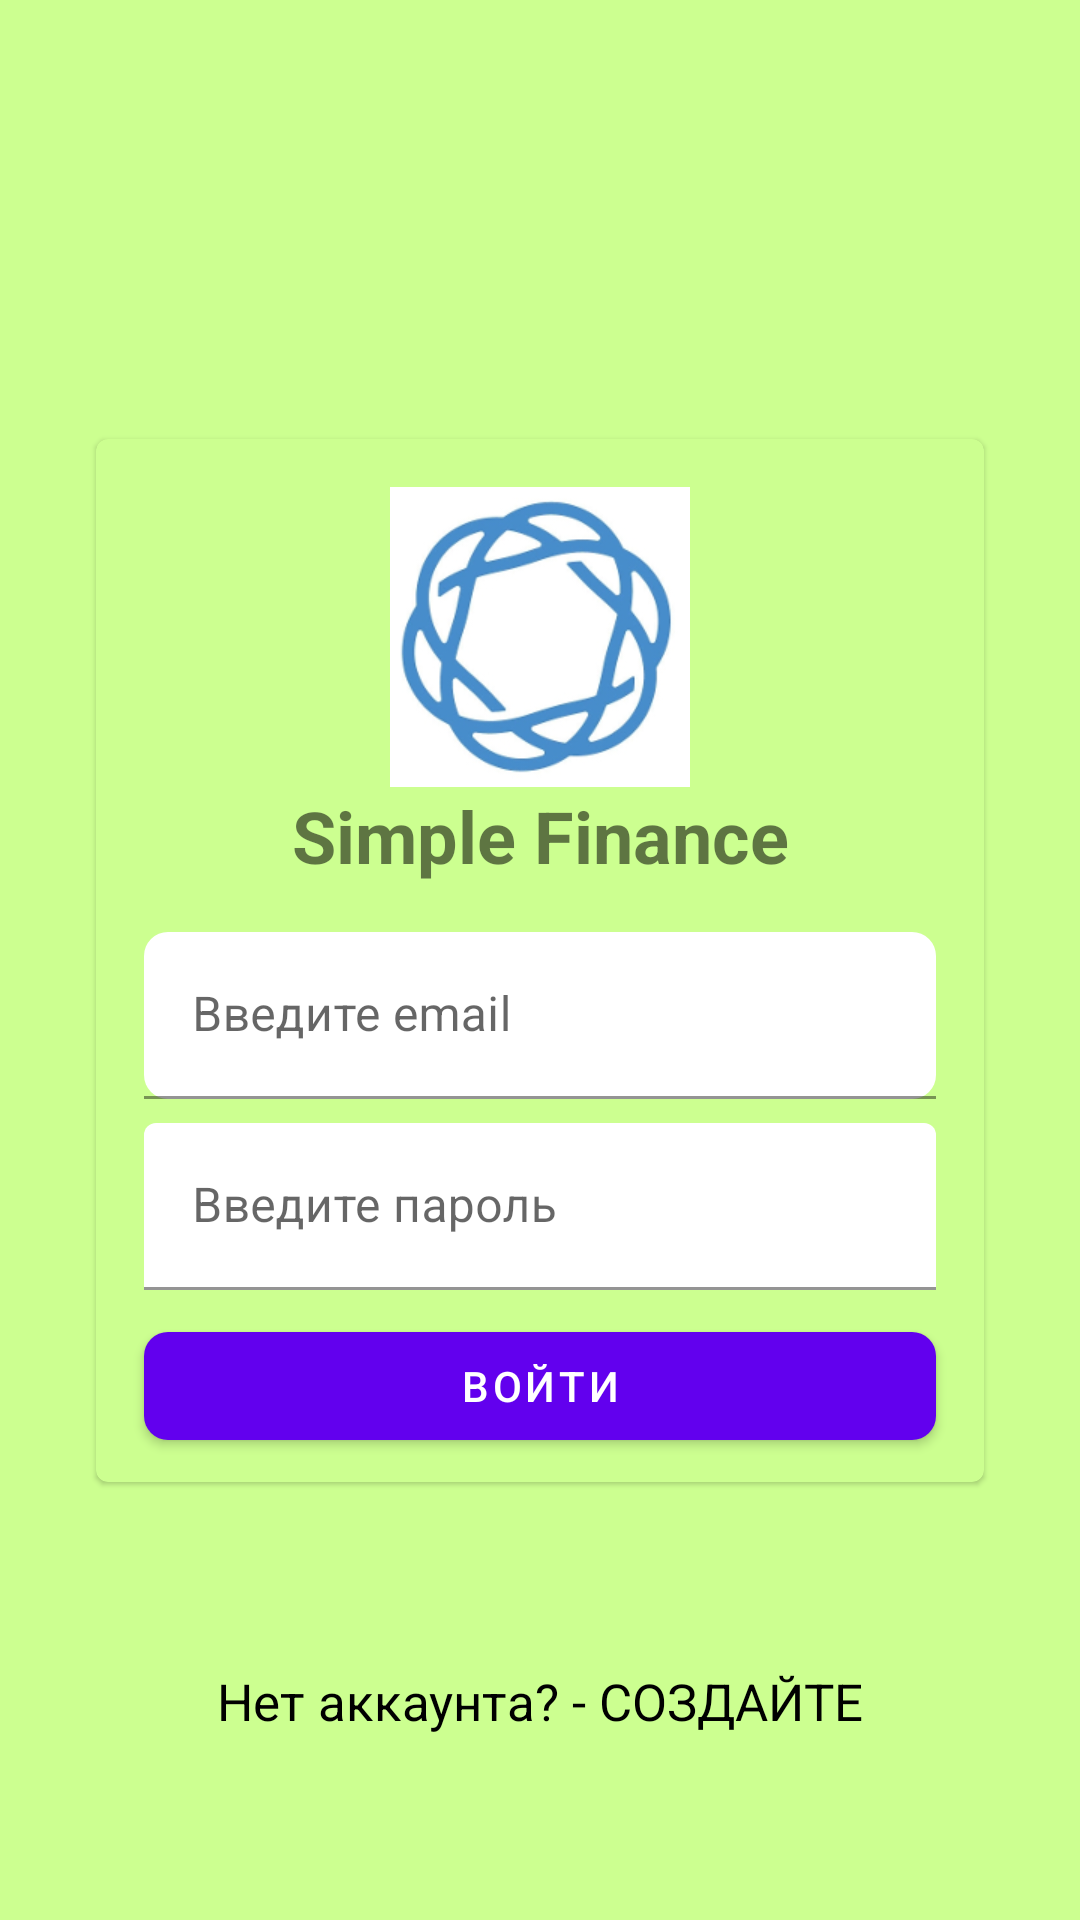

The Android layout XML behind this screen, and the referenced resources:
<!-- AndroidManifest.xml: application theme Theme.SimpleFinance -->
<!-- res/layout/fragment_signin.xml -->
<?xml version="1.0" encoding="utf-8"?>
<androidx.constraintlayout.widget.ConstraintLayout xmlns:android="http://schemas.android.com/apk/res/android"
    xmlns:app="http://schemas.android.com/apk/res-auto"
    xmlns:tools="http://schemas.android.com/tools"
    android:layout_width="match_parent"
    android:layout_height="match_parent"
    android:background="@color/auth_background"
    tools:context=".presentation.auth.SingInFragment">

    <com.google.android.material.card.MaterialCardView
        android:id="@+id/materialCardView"
        android:layout_width="match_parent"
        android:layout_height="wrap_content"
        android:layout_marginStart="32dp"
        android:layout_marginEnd="32dp"
        android:backgroundTint="@color/auth_background"
        app:layout_constraintBottom_toBottomOf="parent"
        app:layout_constraintEnd_toEndOf="parent"
        app:layout_constraintHorizontal_bias="0.5"
        app:layout_constraintStart_toStartOf="parent"
        app:layout_constraintTop_toTopOf="parent">

        <androidx.constraintlayout.widget.ConstraintLayout
            android:layout_width="match_parent"
            android:layout_height="wrap_content"
            android:layout_margin="8dp">

            <ImageView
                android:layout_marginTop="8dp"
                android:id="@+id/imageViewLogo"
                android:layout_width="wrap_content"
                android:layout_height="wrap_content"
                android:src="@mipmap/simple_logo"
                app:layout_constraintBottom_toTopOf="@id/logo_text"
                app:layout_constraintEnd_toEndOf="parent"
                app:layout_constraintHorizontal_bias="0.5"
                app:layout_constraintStart_toStartOf="parent"
                app:layout_constraintTop_toTopOf="parent" />

            <com.google.android.material.textview.MaterialTextView
                android:id="@+id/logo_text"
                android:layout_width="wrap_content"
                android:layout_height="wrap_content"
                android:text="@string/app_name"
                android:textSize="24sp"
                android:textStyle="bold"
                android:layout_marginBottom="16dp"
                app:layout_constraintEnd_toEndOf="parent"
                app:layout_constraintHorizontal_bias="0.5"
                app:layout_constraintStart_toStartOf="parent"
                app:layout_constraintTop_toBottomOf="@+id/imageViewLogo"
                app:layout_constraintBottom_toTopOf="@+id/email"/>

            <com.google.android.material.textfield.TextInputLayout
                android:id="@+id/email"
                android:layout_width="match_parent"
                android:layout_height="wrap_content"
                android:layout_margin="8dp"
                android:layout_marginBottom="16dp"
                android:hint="@string/auth_email_hint"
                app:boxBackgroundColor="@color/white"
                app:boxCornerRadiusBottomEnd="8dp"
                app:boxCornerRadiusBottomStart="8dp"
                app:boxCornerRadiusTopEnd="8dp"
                app:boxCornerRadiusTopStart="8dp"
                app:layout_constraintBottom_toTopOf="@id/password"
                app:layout_constraintEnd_toEndOf="parent"
                app:layout_constraintStart_toStartOf="parent"
                app:startIconDrawable="@drawable/ic_email">

                <com.google.android.material.textfield.TextInputEditText
                    android:layout_width="match_parent"
                    android:layout_height="wrap_content" />

            </com.google.android.material.textfield.TextInputLayout>

            <com.google.android.material.textfield.TextInputLayout
                android:id="@+id/password"
                android:layout_width="match_parent"
                android:layout_height="wrap_content"
                android:layout_margin="8dp"
                android:hint="@string/auth_password_hint"
                app:boxBackgroundColor="@color/white"
                app:layout_constraintEnd_toEndOf="parent"
                app:layout_constraintStart_toStartOf="parent"
                app:layout_constraintTop_toBottomOf="@id/email"
                app:startIconDrawable="@drawable/ic_password">

                <com.google.android.material.textfield.TextInputEditText
                    android:layout_width="match_parent"
                    android:layout_height="wrap_content" />

            </com.google.android.material.textfield.TextInputLayout>

            <com.google.android.material.button.MaterialButton
                android:id="@+id/buttonSignIn"
                android:layout_width="match_parent"
                android:layout_height="wrap_content"
                android:layout_margin="8dp"
                android:layout_marginTop="1dp"
                android:text="@string/button_login_text"
                app:cornerRadius="8dp"
                app:layout_constraintEnd_toEndOf="parent"
                app:layout_constraintHorizontal_bias="0.5"
                app:layout_constraintStart_toStartOf="parent"
                app:layout_constraintTop_toBottomOf="@id/password" />

        </androidx.constraintlayout.widget.ConstraintLayout>


    </com.google.android.material.card.MaterialCardView>

    <com.google.android.material.textview.MaterialTextView
        android:id="@+id/tvFromLoginToSignUp"
        android:layout_width="wrap_content"
        android:layout_height="wrap_content"
        android:text="@string/create_account_text"
        android:textSize="17sp"
        android:textColor="@color/black"
        app:layout_constraintBottom_toBottomOf="parent"
        app:layout_constraintEnd_toEndOf="parent"
        app:layout_constraintStart_toStartOf="parent"
        app:layout_constraintTop_toBottomOf="@+id/materialCardView" />


</androidx.constraintlayout.widget.ConstraintLayout>
<!-- resources referenced by this layout -->
<resources>
  <color name="auth_background">#CCFF90</color>
  <color name="black">#FF000000</color>
  <color name="white">#FFFFFFFF</color>
  <!-- mipmap simple_logo: png bitmap (mipmap-xhdpi, 32430 bytes) -->
  <string name="app_name">Simple Finance</string>
  <string name="auth_email_hint">Введите email</string>
  <string name="auth_password_hint">Введите пароль</string>
  <string name="button_login_text">Войти</string>
  <string name="create_account_text">Нет аккаунта? - СОЗДАЙТЕ</string>
  <style name="Theme.SimpleFinance" parent="Theme.MaterialComponents.DayNight.DarkActionBar">
          
          <item name="colorPrimary">@color/purple_500</item>
          <item name="colorPrimaryVariant">@color/purple_700</item>
          <item name="colorOnPrimary">@color/white</item>
          
          <item name="colorSecondary">@color/teal_200</item>
          <item name="colorSecondaryVariant">@color/teal_700</item>
          <item name="colorOnSecondary">@color/black</item>
          
          <item name="android:statusBarColor" tools:targetApi="l">?attr/colorPrimaryVariant</item>
          
      </style>
  <color name="purple_500">#FF6200EE</color>
  <color name="purple_700">#FF3700B3</color>
  <color name="teal_200">#FF03DAC5</color>
  <color name="teal_700">#FF018786</color>
</resources>
